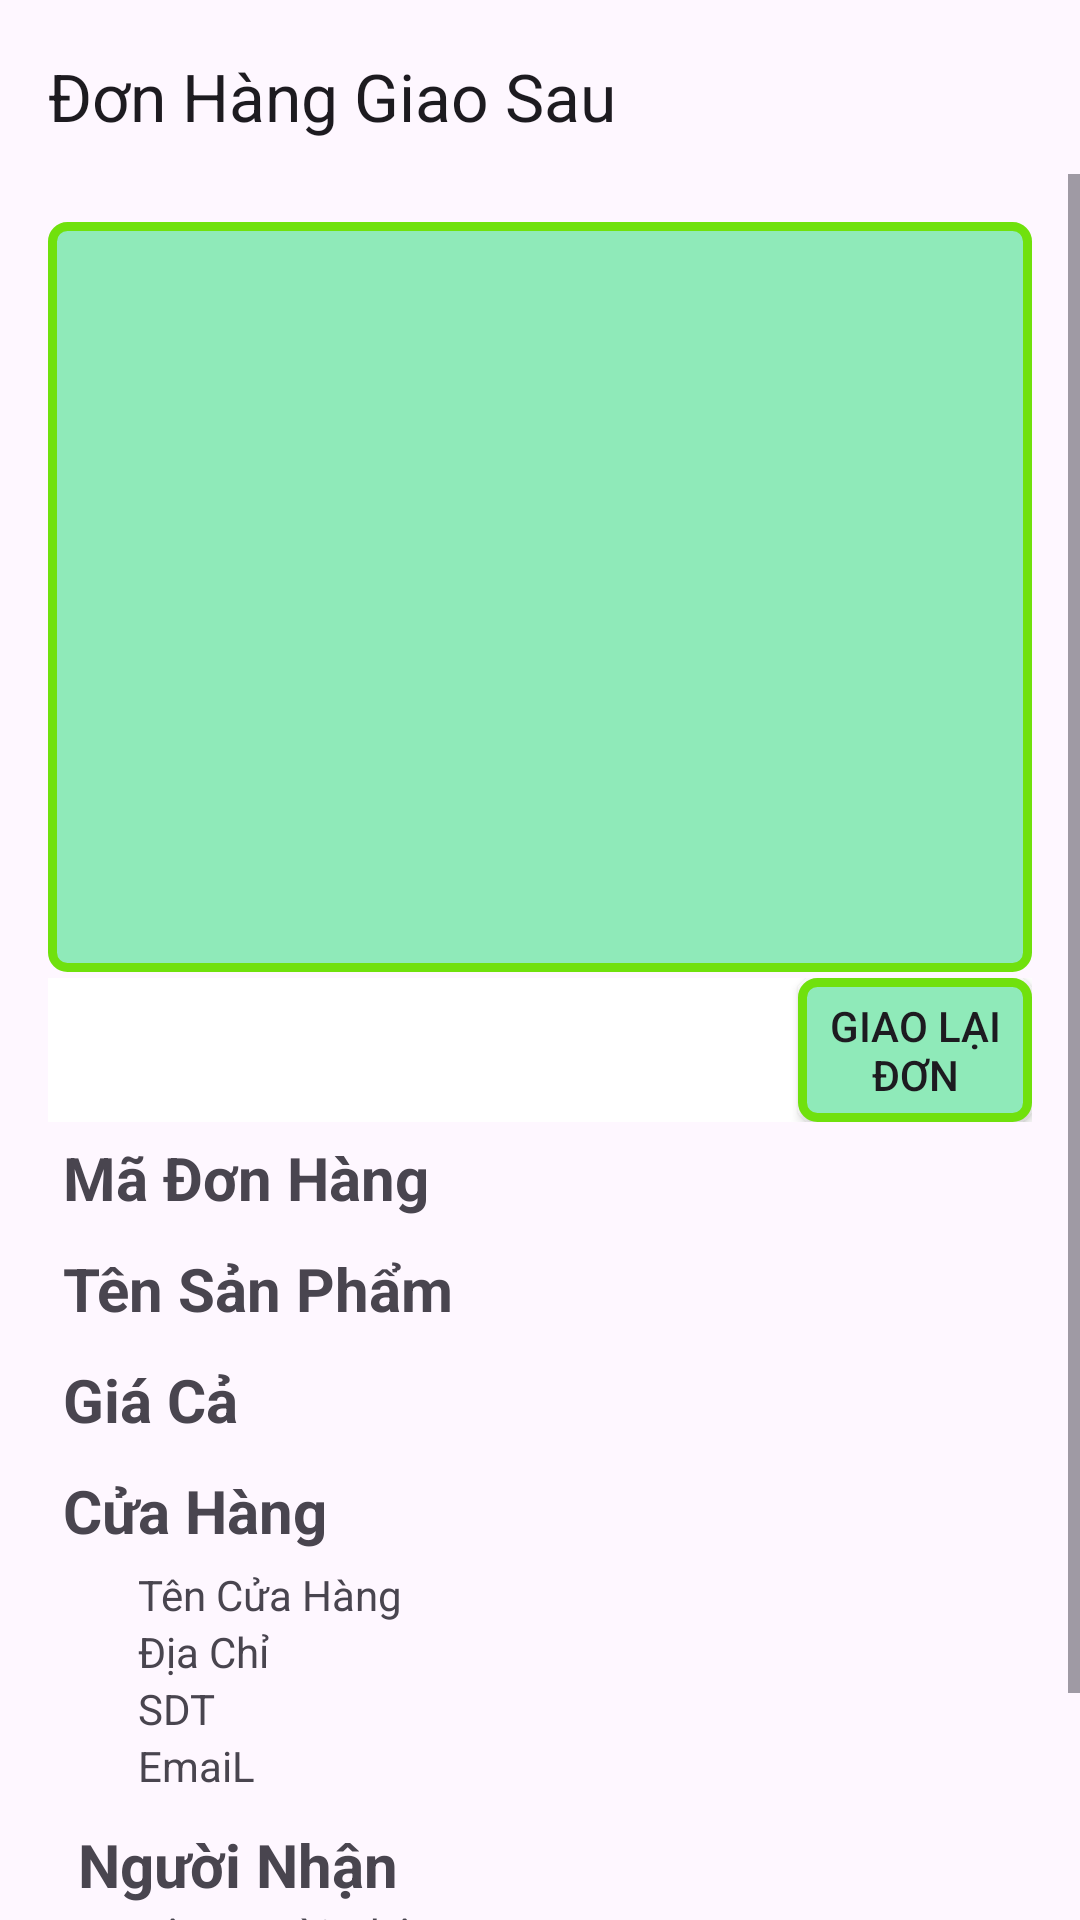

Here is an Android app screen rendered from its layout file. Give the layout XML and the strings, colors and styles it references.
<!-- AndroidManifest.xml: application theme Theme.Duangiaohang -->
<!-- res/layout/activity_detail_not_delivery.xml -->
<?xml version="1.0" encoding="utf-8"?>
<androidx.constraintlayout.widget.ConstraintLayout xmlns:android="http://schemas.android.com/apk/res/android"
    xmlns:app="http://schemas.android.com/apk/res-auto"
    xmlns:tools="http://schemas.android.com/tools"
    android:layout_width="match_parent"
    android:layout_height="match_parent"
    tools:context=".DetailNotDeliveryActivity">
    <com.google.android.material.appbar.AppBarLayout
        android:id="@+id/appbar"
        android:layout_width="match_parent"
        android:layout_height="wrap_content"
        app:layout_constraintTop_toTopOf="parent"
        app:layout_constraintStart_toStartOf="parent"
        app:layout_constraintEnd_toEndOf="parent"
        >
        <androidx.appcompat.widget.Toolbar
            android:id="@+id/toolbar_Detail_Not_Delivery_Order"
            android:layout_width="match_parent"
            app:title="Đơn Hàng Giao Sau"
            android:layout_height="wrap_content"
            />
    </com.google.android.material.appbar.AppBarLayout>
    <ScrollView
        android:layout_width="match_parent"
        android:layout_height="match_parent"
        app:layout_constraintTop_toBottomOf="@+id/appbar"
        android:layout_marginTop="58dp">

        <LinearLayout
            android:layout_width="match_parent"
            android:layout_height="wrap_content"
            android:orientation="vertical"
            android:padding="16dp">
            <ImageView
                android:id="@+id/img_product_Not_Delivery_Order"
                android:layout_width="match_parent"
                android:layout_height="250dp"
                android:src="@drawable/backgroud_card" />
            <LinearLayout
                android:layout_width="match_parent"
                android:layout_height="0dp"
                android:layout_marginTop="2dp"
                android:layout_weight="3"
                android:background="@color/white"
                android:orientation="vertical">
                <Button
                    android:layout_width="wrap_content"
                    android:layout_height="wrap_content"
                    android:layout_marginStart="250dp"
                    android:background="@drawable/backgroud_card"
                    android:id="@+id/btn_giaolaij_Not_Delivery_Order"
                    android:paddingHorizontal="10dp"
                    android:text="Giao Lại Đơn" />
            </LinearLayout>
            <TextView
                android:id="@+id/tv_codeorders_Not_Delivery_Order"
                android:layout_width="match_parent"
                android:layout_height="wrap_content"
                android:layout_margin="5dp"
                android:text="Mã Đơn Hàng"
                android:textSize="20sp"
                android:textStyle="bold" />

            <TextView
                android:id="@+id/tv_nameproduct_Not_Delivery_Order"
                android:layout_width="match_parent"
                android:layout_height="wrap_content"
                android:layout_margin="5dp"
                android:text="Tên Sản Phẩm "
                android:textSize="20sp"
                android:textStyle="bold" />
            <TextView
                android:id="@+id/tv_priceproduct_Not_Delivery_Order"
                android:layout_width="match_parent"
                android:layout_height="wrap_content"
                android:layout_margin="5dp"
                android:text="Giá Cả  "
                android:textSize="20sp"
                android:textStyle="bold" />
            <TextView
                android:layout_width="match_parent"
                android:layout_height="wrap_content"
                android:layout_margin="5dp"
                android:text="Cửa Hàng"
                android:textSize="20sp"
                android:textStyle="bold" />

            <TextView
                android:id="@+id/tv_nameshop_Not_Delivery_Order"
                android:layout_width="match_parent"
                android:layout_height="wrap_content"
                android:layout_marginStart="30dp"
                android:layout_marginEnd="10dp"
                android:text="Tên Cửa Hàng " />
            <TextView
                android:id="@+id/tv_addressshop_Not_Delivery_Order"
                android:layout_width="match_parent"
                android:layout_height="wrap_content"
                android:layout_marginStart="30dp"
                android:layout_marginEnd="10dp"
                android:text="Địa Chỉ" />

            <TextView
                android:id="@+id/tv_phoneshop_Not_Delivery_Order"
                android:layout_width="match_parent"
                android:layout_height="wrap_content"
                android:layout_marginStart="30dp"
                android:layout_marginEnd="10dp"
                android:text="SDT" />

            <TextView
                android:id="@+id/tv_emailshop_Not_Delivery_Order"
                android:layout_width="match_parent"
                android:layout_height="wrap_content"
                android:layout_marginStart="30dp"
                android:layout_marginEnd="10dp"
                android:text="EmaiL" />
            <TextView
                android:layout_width="match_parent"
                android:layout_height="wrap_content"
                android:layout_marginStart="10dp"
                android:layout_marginTop="10dp"
                android:text="Người Nhận"
                android:textSize="20sp"
                android:textStyle="bold" />
            <TextView
                android:id="@+id/tv_nameCustomer_Not_Delivery_Order"
                android:layout_width="match_parent"
                android:layout_height="wrap_content"
                android:layout_marginStart="30dp"
                android:text="Tên Người Nhận" />

            <TextView
                android:id="@+id/tv_phoneCustomer_Not_Delivery_Order"
                android:layout_width="match_parent"
                android:layout_height="wrap_content"
                android:layout_marginStart="30dp"
                android:text="Sdt" />
            <TextView
                android:id="@+id/tv_addressCustomer_Not_Delivery_Order"
                android:layout_width="match_parent"
                android:layout_height="wrap_content"
                android:layout_marginStart="30dp"
                android:text="Địa Chỉ Nhận Hàng" />

            <TextView
                android:id="@+id/tv_note_Not_Delivery_Order"
                android:layout_width="match_parent"
                android:layout_height="wrap_content"
                android:layout_marginStart="30dp"
                android:text="Ghi Chú " />
        </LinearLayout>
    </ScrollView>

</androidx.constraintlayout.widget.ConstraintLayout>
<!-- resources referenced by this layout -->
<resources>
  <color name="white">#FFFFFFFF</color>
  <!-- drawable backgroud_card (drawable) -->
  <?xml version="1.0" encoding="utf-8"?>
  <shape android:shape="rectangle" xmlns:android="http://schemas.android.com/apk/res/android">
      <solid android:color="#8FEAB9"/>
      <stroke android:color="#70E10D" android:width="3dp"/>
      <corners android:radius="5dp" />
  </shape>
  <style name="Theme.Duangiaohang" parent="Base.Theme.Duangiaohang" />
  <style name="Base.Theme.Duangiaohang" parent="Theme.Material3.DayNight.NoActionBar">
          
          
      </style>
</resources>
